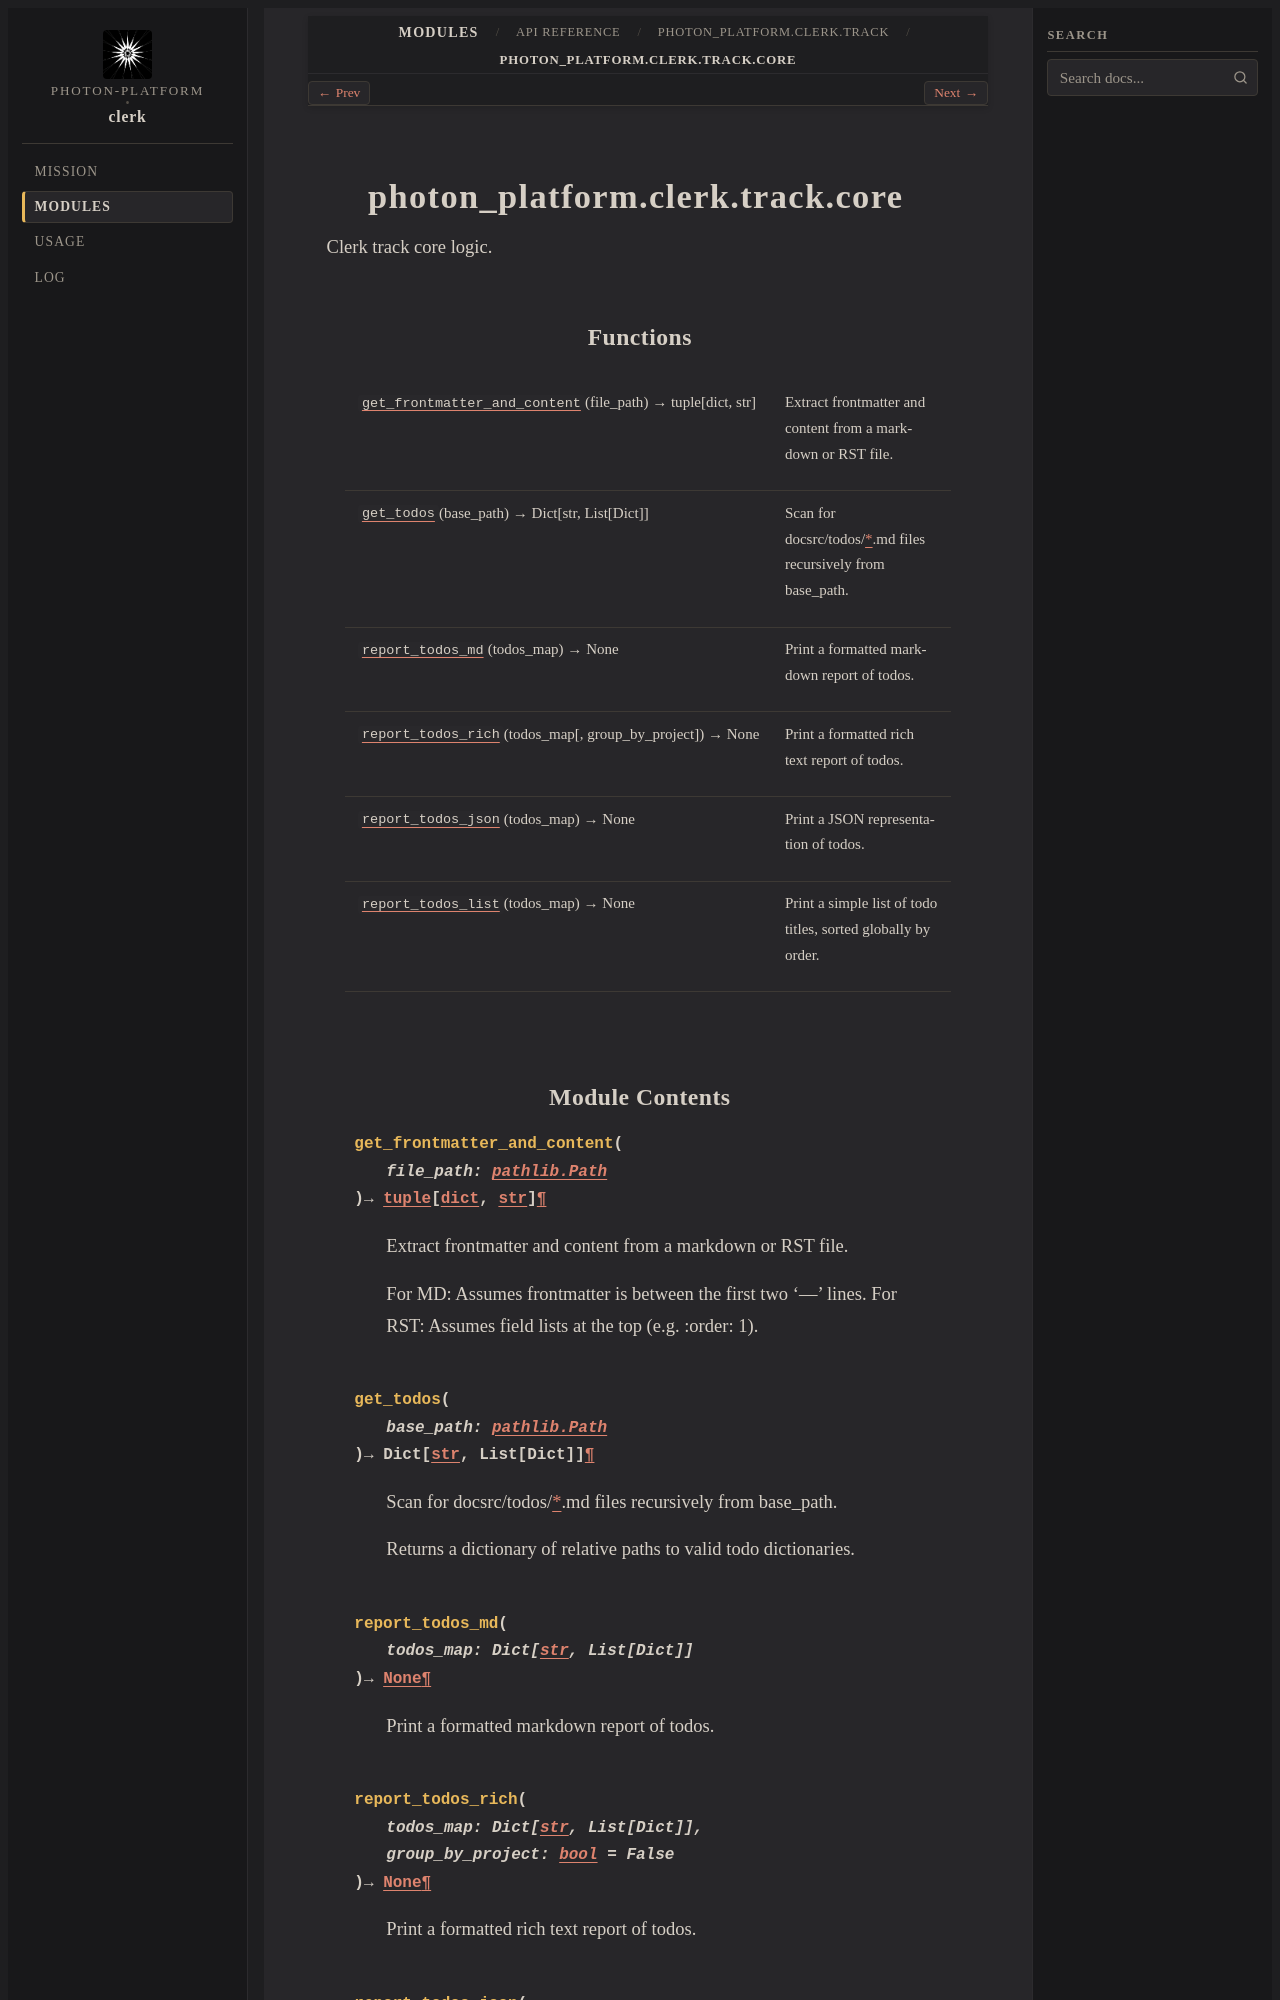

repository: photon-platform/clerk · page: modules/api/photon_platform/clerk/track/core/index.html · generator: sphinx

photon_platform.clerk.track.core
================================

.. py:module:: photon_platform.clerk.track.core

.. autoapi-nested-parse::

   Clerk track core logic.



Functions
---------

.. autoapisummary::

   photon_platform.clerk.track.core.get_frontmatter_and_content
   photon_platform.clerk.track.core.get_todos
   photon_platform.clerk.track.core.report_todos_md
   photon_platform.clerk.track.core.report_todos_rich
   photon_platform.clerk.track.core.report_todos_json
   photon_platform.clerk.track.core.report_todos_list
